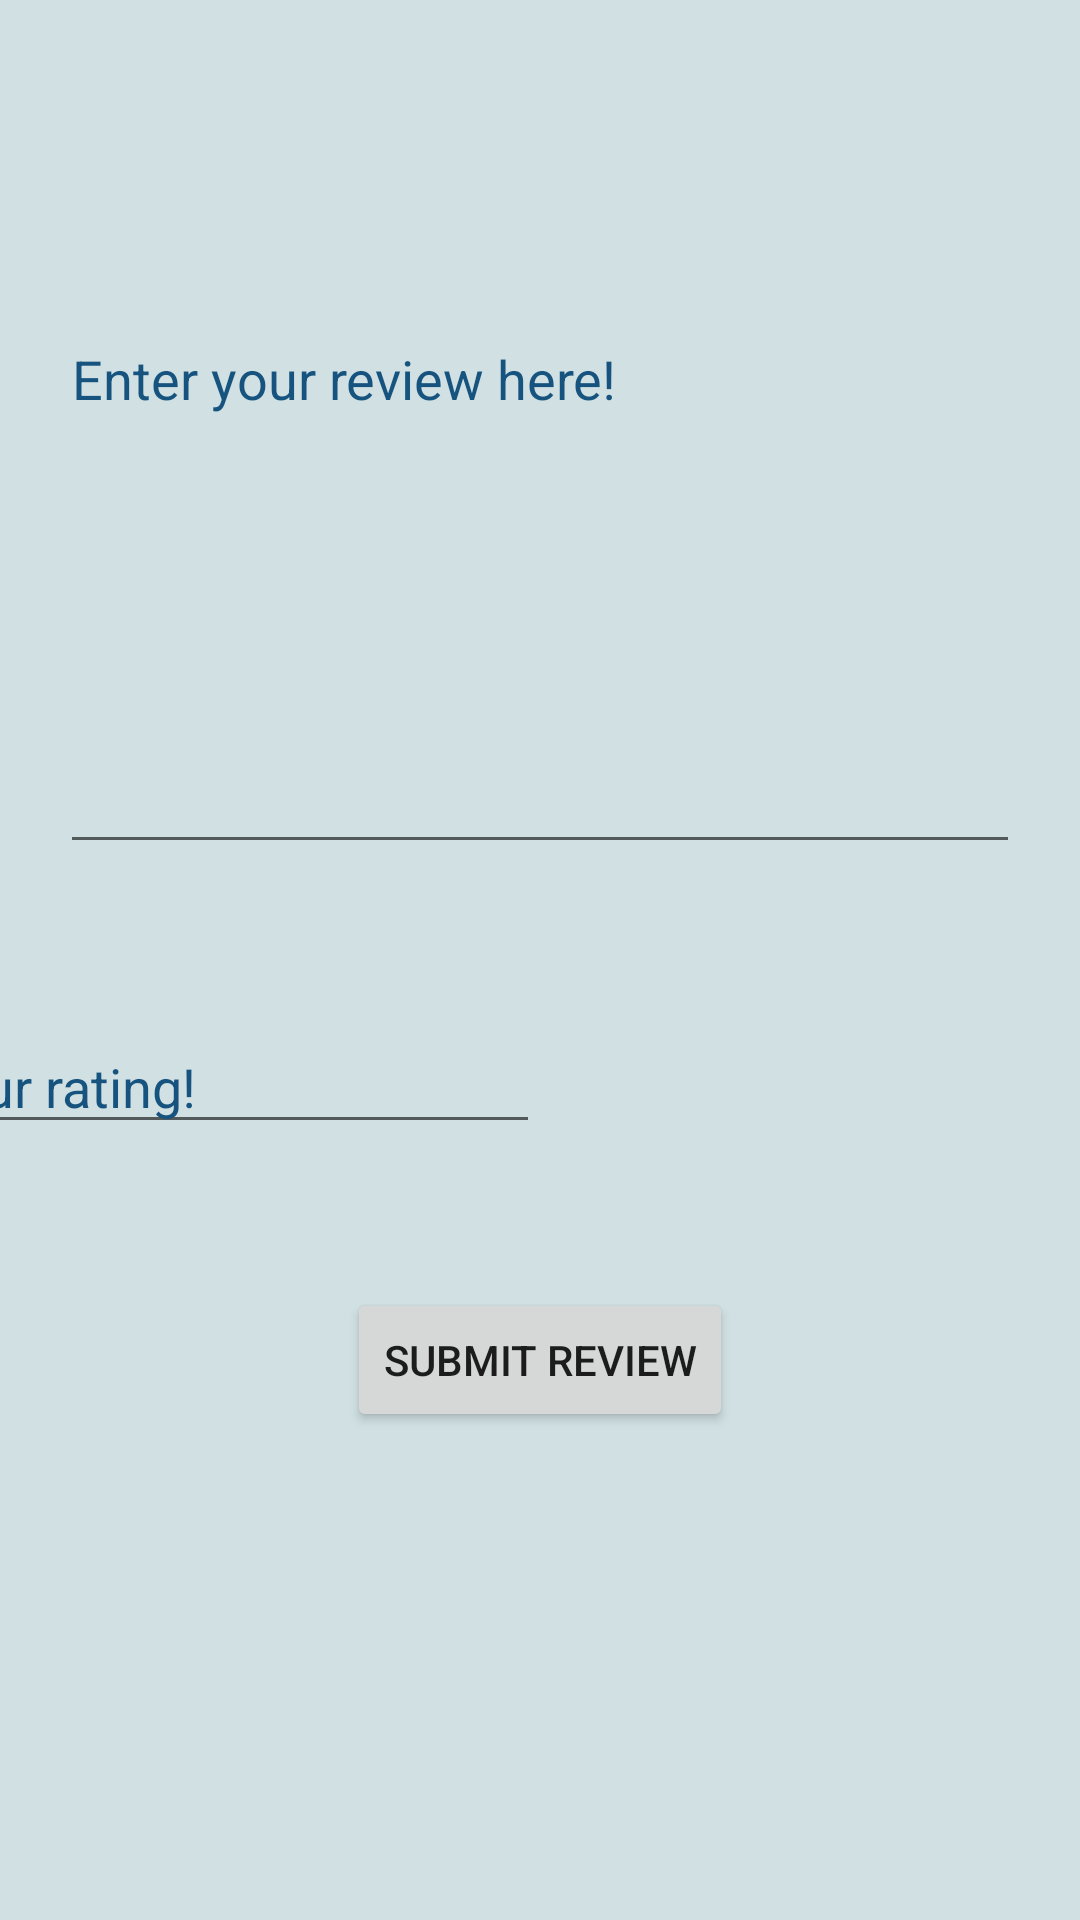

The Android layout XML behind this screen, and the referenced resources:
<!-- AndroidManifest.xml: application theme Theme.MyFirstApp -->
<!-- res/layout/activity_add_review.xml -->
<?xml version="1.0" encoding="utf-8"?>
<androidx.constraintlayout.widget.ConstraintLayout xmlns:android="http://schemas.android.com/apk/res/android"
    xmlns:app="http://schemas.android.com/apk/res-auto"
    xmlns:tools="http://schemas.android.com/tools"
    android:layout_width="match_parent"
    android:layout_height="match_parent"
    tools:context=".myRecipeActivity.AddReviewActivity"
    android:background="@color/greyBlue">

    <EditText
        android:id="@+id/add_review_text"
        android:layout_width="match_parent"
        android:layout_height="184dp"
        android:layout_marginTop="104dp"
        android:layout_marginLeft="20dp"
        android:layout_marginRight="20dp"
        android:ems="10"
        android:gravity="top|left"
        android:textColorHint="@color/darkBlue"
        android:hint="Enter your review here!"
        android:inputType="textEmailAddress|textMultiLine"
        android:lines="20"
        android:maxLines="10"
        android:minLines="5"
        android:scrollbars="vertical"

        android:scrollHorizontally="false"
        app:layout_constraintEnd_toEndOf="parent"
        app:layout_constraintStart_toStartOf="parent"
        app:layout_constraintTop_toTopOf="parent" />

    <EditText
        android:id="@+id/add_rating_text"
        android:layout_width="wrap_content"
        android:layout_height="wrap_content"
        android:layout_marginTop="52dp"
        android:layout_marginEnd="180dp"
        android:digits="012345"
        android:ems="10"
        android:inputType="number"
        android:textColorHint="@color/darkBlue"
        android:hint="Your rating!"
        app:layout_constraintEnd_toEndOf="parent"
        app:layout_constraintTop_toBottomOf="@+id/add_review_text" />

    <Button
        android:id="@+id/submit_review_button"
        android:layout_width="wrap_content"
        android:layout_height="wrap_content"
        android:layout_marginTop="48dp"
        android:onClick="submitReview"
        android:text="Submit Review"
        app:layout_constraintEnd_toEndOf="parent"
        app:layout_constraintStart_toStartOf="parent"
        app:layout_constraintTop_toBottomOf="@+id/add_rating_text" />

</androidx.constraintlayout.widget.ConstraintLayout>
<!-- resources referenced by this layout -->
<resources>
  <color name="darkBlue">#16537e</color>
  <color name="greyBlue">#d0e0e3</color>
  <style name="Theme.MyFirstApp" parent="Theme.MaterialComponents.DayNight.DarkActionBar">
          
          <item name="colorPrimary">@color/darkBlue</item>
          <item name="colorPrimaryVariant">@color/lightGreen</item>
          <item name="colorOnPrimary">@color/white</item>
          
          <item name="colorSecondary">@color/black</item>
          <item name="colorSecondaryVariant">@color/darkerBlue</item>
          <item name="colorOnSecondary">@color/black</item>
          
          <item name="android:statusBarColor" tools:targetApi="l">?attr/colorPrimaryVariant</item>
      </style>
  <color name="lightGreen">#b6d7a8</color>
  <color name="white">#FFFFFF</color>
  <color name="black">#000000</color>
  <color name="darkerBlue">#0a3c5e</color>
</resources>
